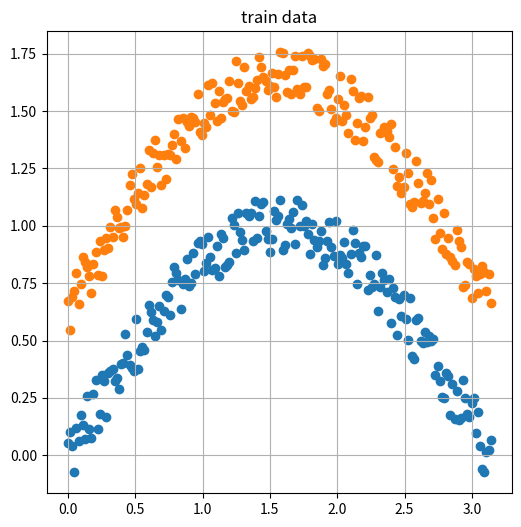
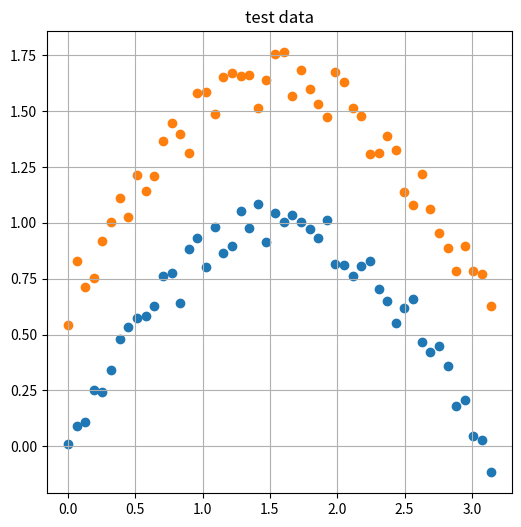

The matplotlib source for these figures, in order: (Note: this script raises an exception after producing the figures.)
# Copyright (c) Microsoft. All rights reserved.
# Licensed under the MIT license. See LICENSE file in the project root for full license information.

import numpy as np
from pathlib import Path
import matplotlib.pyplot as plt

train_data_name = "../../Data/ch10.train.npz"
test_data_name = "../../Data/ch10.test.npz"

def create_data(count, title):
    fig = plt.figure(figsize=(6,6))

    x1 = np.linspace(0,3.14,count).reshape(count,1)
    noise = (np.random.random(count)-0.5)/4
    y1 = (np.sin(x1[:,0]) + noise).reshape(count,1)
    plt.scatter(x1,y1)
    X0 = np.hstack((x1,y1))
    Y0 = np.zeros((count,1))

    x2 = np.linspace(0,3.14,count).reshape(count,1)
    noise = (np.random.random(count)-0.5)/4
    y2 = (np.sin(x2[:,0]) + noise + 0.65).reshape(count,1)
    plt.scatter(x2, y2)
    X1 = np.hstack((x2,y2))
    Y1 = np.ones((count,1))

    plt.title(title)
    plt.grid()
    plt.show()

    X = np.concatenate((X0,X1))
    Y = np.concatenate((Y0,Y1))
    return X,Y


def ShowData():
    fig = plt.figure(figsize=(6,6))
    X0 = dr.GetSetByLabel("train", 0)
    X1 = dr.GetSetByLabel("train", 1)
    plt.scatter(X0[:,0], X0[:,1], marker='x', color='r')
    plt.scatter(X1[:,0], X1[:,1], marker='.', color='b')
    plt.show()

if __name__ == '__main__':
    x1,y1=create_data(200, "train data")
    x2,y2=create_data(50, "test data")
    np.savez(train_data_name, data=x1, label=y1)    
    np.savez(test_data_name, data=x2, label=y2)

